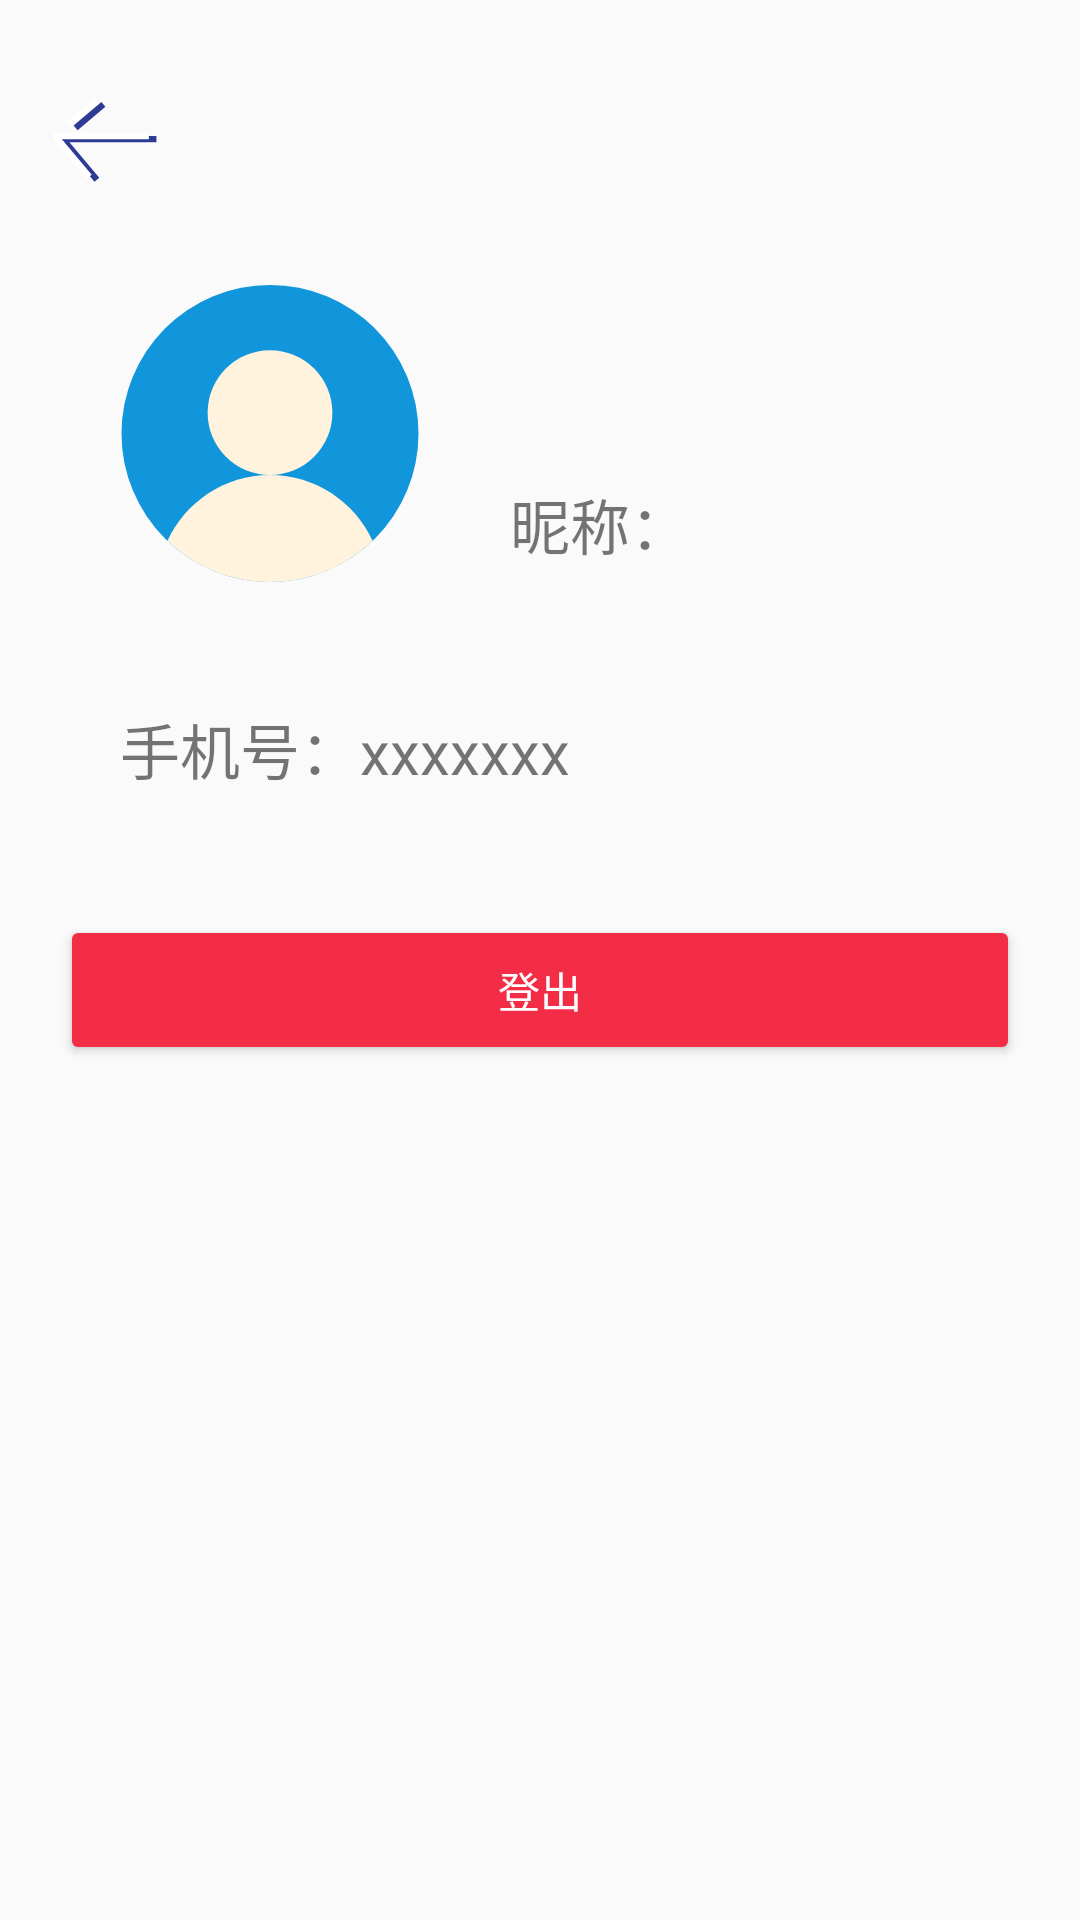

This screen was rendered from an Android layout file. Write that file and the resources it references.
<!-- AndroidManifest.xml: application theme AppTheme -->
<!-- res/layout/activity_personal.xml -->
<?xml version="1.0" encoding="utf-8"?>
<LinearLayout xmlns:android="http://schemas.android.com/apk/res/android"
    xmlns:app="http://schemas.android.com/apk/res-auto"
    xmlns:tools="http://schemas.android.com/tools"
    android:layout_width="match_parent"
    android:layout_height="fill_parent"
    android:orientation = "vertical"
    tools:context=".personal">

    <ImageButton
        android:id="@+id/back_personal"
        android:layout_width="40dp"
        android:layout_height="40dp"
        android:layout_marginTop="25dp"
        android:layout_marginLeft="15dp"
        android:background="@drawable/vector_drawable_back"/>
    <LinearLayout
        android:id="@+id/ll1"
        android:layout_width="match_parent"
        android:layout_height="wrap_content"
        android:gravity="left"
        android:orientation="horizontal">
        <ImageView
            android:id="@+id/personal_head"
            android:layout_width="100dp"
            android:layout_height="100dp"
            android:layout_marginTop="30dp"
            android:layout_marginLeft="40dp"
            android:background="@drawable/vector_drawable_head2"/>
        <TextView
            android:id="@+id/name_personal"
            android:layout_width="300dp"
            android:text="昵称："
            android:textSize="20dp"
            android:layout_height="30dp"
            android:layout_marginTop="95dp"
            android:layout_marginLeft="30dp"/>

    </LinearLayout>


    <TextView
        android:id="@+id/phome_personal"
        android:layout_width="300dp"
        android:text="手机号：xxxxxxx"
        android:textSize="20dp"
        android:layout_height="30dp"
        android:layout_marginTop="40dp"
        android:layout_marginLeft="40dp"/>
    <Button
        android:id="@+id/out"
        android:layout_height="50dp"
        android:layout_width="320dp"
        android:layout_marginTop="40dp"
        android:layout_gravity="center"
        android:textColor="#fdfdfd"
        android:backgroundTint="@drawable/personal_out"
        android:text="登出"
        />





</LinearLayout>
<!-- resources referenced by this layout -->
<resources>
  <!-- drawable personal_out (drawable) -->
  <?xml version="1.0" encoding="utf-8"?>
  <selector xmlns:android="http://schemas.android.com/apk/res/android">
      
      <item android:color="#9e0318" android:state_activated="true" />
      
      <item android:color="#f42d47" android:state_activated="false" />
  
  </selector>
  <!-- drawable vector_drawable_back (drawable) -->
  <?xml version="1.0" encoding="utf-8"?>
  <vector xmlns:android="http://schemas.android.com/apk/res/android" android:viewportWidth="1024"
      android:viewportHeight="1024" android:width="27dp" android:height="27dp">
      <path android:fillColor="#2D3B95"
          android:pathData="M140.541414 521.309091h810.278788v53.010101H140.541414v-53.010101zM481.357576 231.434343l34.133333 40.468687-237.123232 199.49899-34.133334-40.468687L481.357576 231.434343z m0 0" />
      <path android:fillColor="#2D3B95"
          android:pathData="M178.294949 538.505051l284.832324 338.230303-40.468687 34.133333L137.826263 572.638384l40.468686-34.133333z m0 0" />
      <path android:fillColor="#FFFFFF"
          android:pathData="M75.894949 495.321212h810.278788v53.010101H75.894949v-53.010101z m340.816162-289.874747l34.133333 40.468687L213.721212 445.414141l-34.133333-40.468686 237.123232-199.49899z m0 0" />
      <path android:fillColor="#FFFFFF"
          android:pathData="M113.648485 512.517172L398.480808 850.747475l-40.468687 34.133333L73.179798 546.650505l40.468687-34.133333z m0 0" />
  </vector>
  <!-- drawable vector_drawable_head2 (drawable) -->
  <?xml version="1.0" encoding="utf-8"?>
  <vector xmlns:android="http://schemas.android.com/apk/res/android" android:viewportWidth="1024"
      android:viewportHeight="1024" android:width="32dp" android:height="32dp">
      <path android:name="selected" android:fillColor="#1296DB"
          android:pathData="M512 506.930693m-506.930693 0a506.930693 506.930693 0 1 0 1013.861386 0 506.930693 506.930693 0 1 0-1013.861386 0Z" />
      <path android:fillColor="#FFF3DE"
          android:pathData="M512 435.960396m-212.910891 0a212.910891 212.910891 0 1 0 425.821782 0 212.910891 212.910891 0 1 0-425.821782 0Z" />
      <path android:fillColor="#FFF3DE"
          android:pathData="M512 1013.861386c135.857426 0 259.548515-53.734653 349.782178-140.926733C800.950495 741.132673 667.120792 648.871287 512 648.871287s-288.950495 92.261386-349.782178 224.063366C252.451485 960.126733 376.142574 1013.861386 512 1013.861386z" />
  </vector>
  <style name="AppTheme" parent="Theme.AppCompat.Light.NoActionBar">
          
          <item name="colorPrimary">@color/colorPrimary</item>
          <item name="colorPrimaryDark">@color/colorPrimaryDark</item>
          <item name="colorAccent">@color/colorAccent</item>
      </style>
  <color name="colorPrimary">#00aab1</color>
  <color name="colorPrimaryDark">#3c96ff</color>
  <color name="colorAccent">#47f7e2</color>
</resources>
